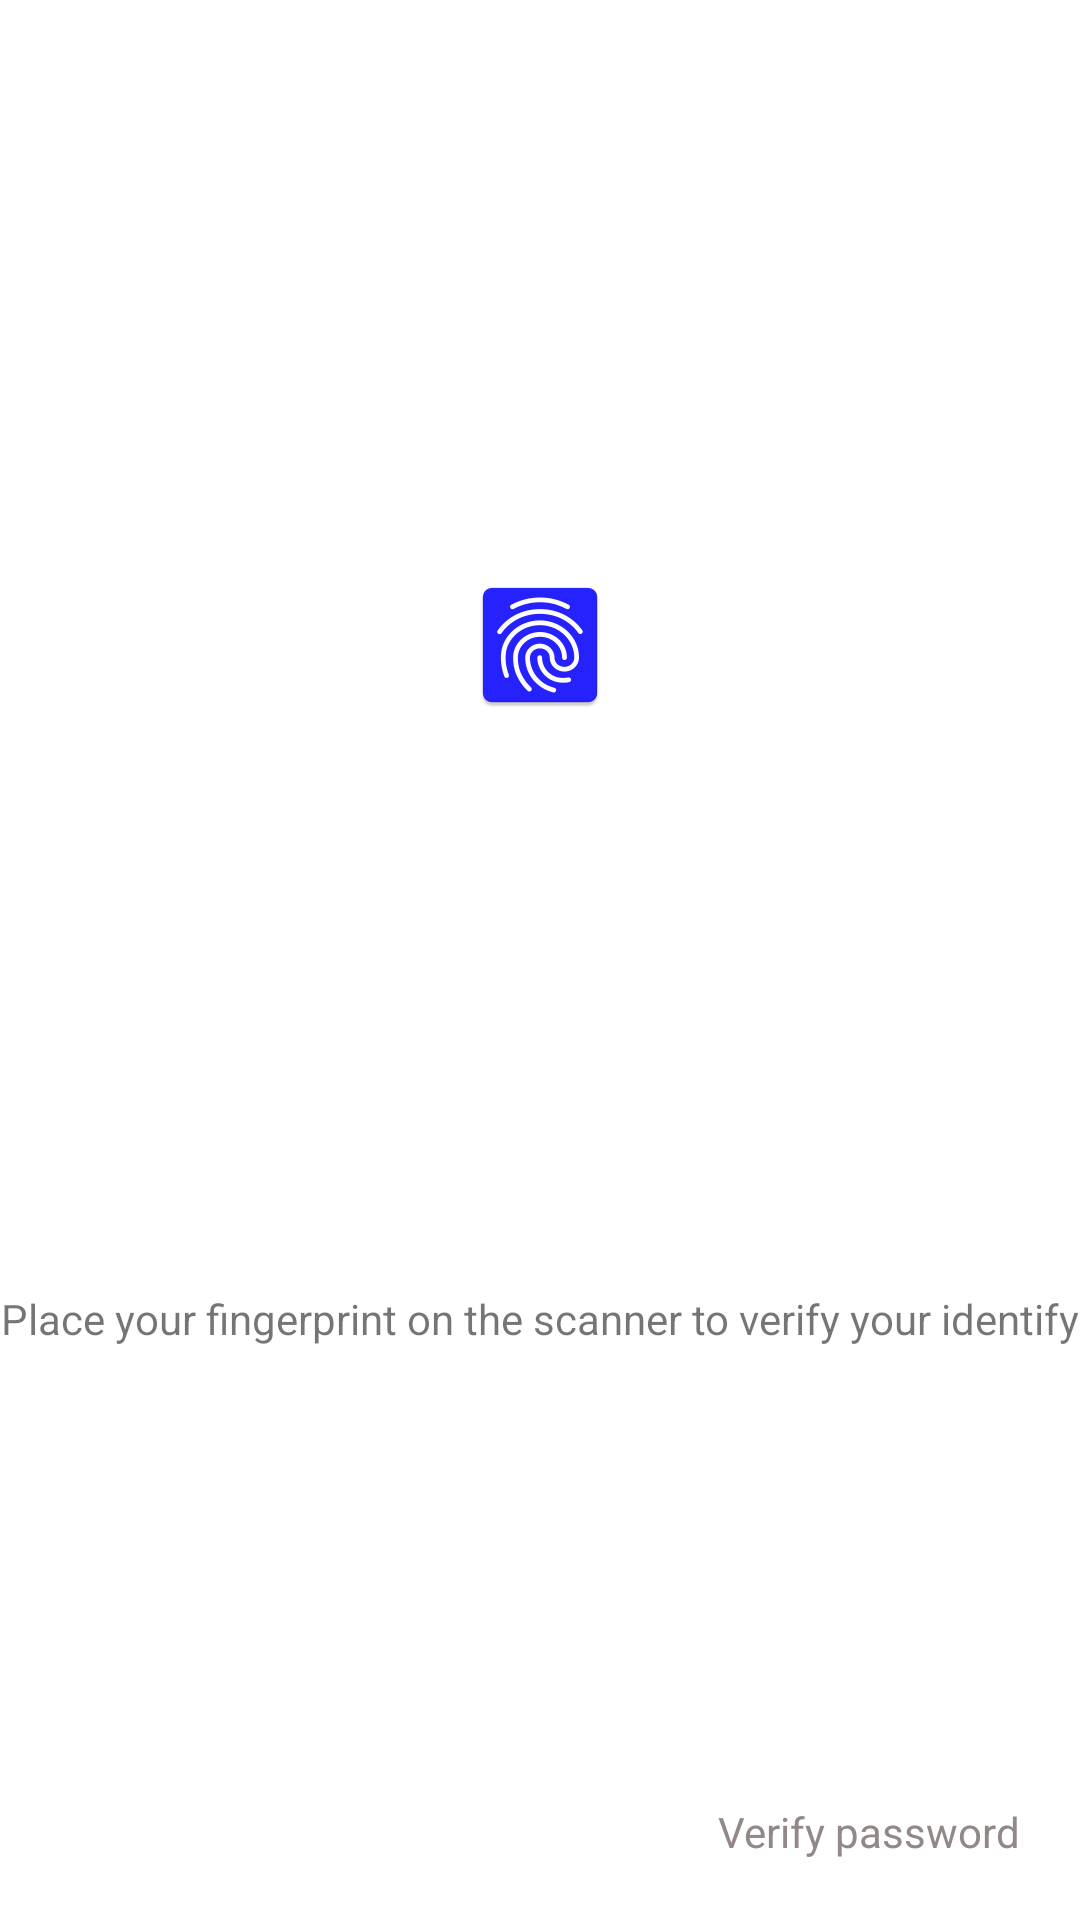

Layout XML and referenced resources for this Android screen:
<!-- AndroidManifest.xml: application theme Theme.Documents -->
<!-- res/layout/activity_main.xml -->
<?xml version="1.0" encoding="utf-8"?>

<androidx.constraintlayout.widget.ConstraintLayout xmlns:android="http://schemas.android.com/apk/res/android"
    xmlns:app="http://schemas.android.com/apk/res-auto"
    xmlns:tools="http://schemas.android.com/tools"
    android:layout_width="match_parent"
    android:layout_height="match_parent"
    tools:context=".MainActivity">

    <ImageView
        android:id="@+id/finger_image"
        android:layout_width="wrap_content"
        android:layout_height="wrap_content"
        android:scrollbarSize="10dp"
        android:src="@mipmap/fingerprint_image"
        app:layout_constraintBottom_toTopOf="@+id/instruction_id"
        app:layout_constraintLeft_toLeftOf="parent"
        app:layout_constraintRight_toRightOf="parent"
        app:layout_constraintTop_toTopOf="parent" />

    <TextView
        android:id="@+id/instruction_id"
        android:layout_width="wrap_content"
        android:layout_height="wrap_content"
        android:text="@string/instructions"
        app:layout_constraintBottom_toBottomOf="parent"
        app:layout_constraintLeft_toLeftOf="parent"
        app:layout_constraintRight_toRightOf="parent"
        app:layout_constraintTop_toBottomOf="@+id/finger_image" />

    <TextView
        android:id="@+id/tv_use_password"
        android:layout_width="wrap_content"
        android:layout_height="wrap_content"
        android:layout_marginRight="20dp"
        android:layout_marginBottom="20dp"
        android:backgroundTint="#DFDADA"
        android:text="Verify password"
        android:textColor="#938888"
        app:layout_constraintBottom_toBottomOf="parent"
        app:layout_constraintRight_toRightOf="parent" />

</androidx.constraintlayout.widget.ConstraintLayout>
<!-- resources referenced by this layout -->
<resources>
  <!-- mipmap fingerprint_image: png bitmap (mipmap-hdpi, 3212 bytes) -->
  <string name="instructions">Place your fingerprint on the scanner to verify your identify</string>
  <style name="Theme.Documents" parent="Theme.MaterialComponents.DayNight.DarkActionBar">
          
          <item name="colorPrimary">@color/purple_500</item>
          <item name="colorPrimaryVariant">@color/purple_700</item>
          <item name="colorOnPrimary">@color/white</item>
          
          <item name="colorSecondary">@color/teal_200</item>
          <item name="colorSecondaryVariant">@color/teal_700</item>
          <item name="colorOnSecondary">@color/black</item>
          
          <item name="android:statusBarColor" tools:targetApi="l">?attr/colorPrimaryVariant</item>
          
      </style>
  <color name="purple_500">#FF6200EE</color>
  <color name="purple_700">#FF3700B3</color>
  <color name="white">#FFFFFFFF</color>
  <color name="teal_200">#FF03DAC5</color>
  <color name="teal_700">#FF018786</color>
  <color name="black">#FF000000</color>
</resources>
